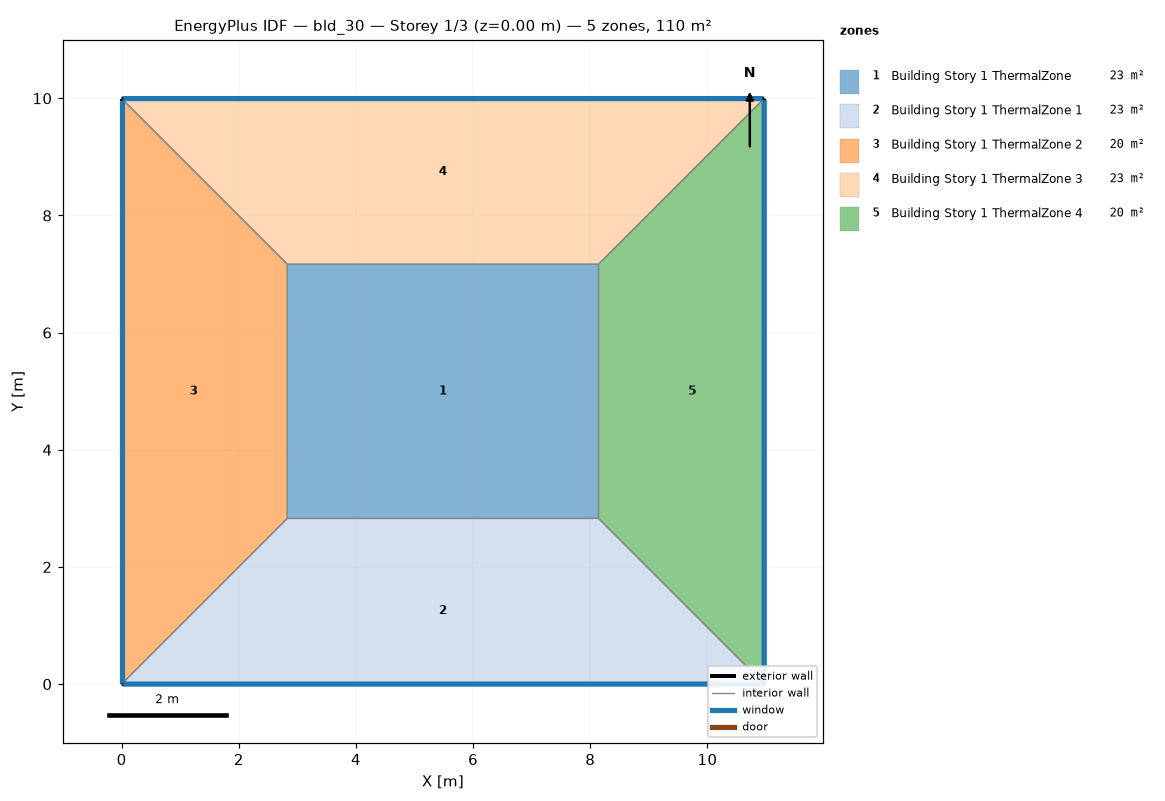
=== STOREY PLAN SPEC (per zone: floor XY polygon, exterior-wall plan segments, windows/doors) ===
zone 1: Building Story 1 ThermalZone  (23.0 m²)
  floor: (8.14, 2.83) (2.83, 2.83) (2.83, 7.17) (8.14, 7.17)
  interior walls: 4
zone 2: Building Story 1 ThermalZone 1  (23.0 m²)
  floor: (10.97, 0.00) (0.00, 0.00) (2.83, 2.83) (8.14, 2.83)
  exterior wall: (0.00, 0.00) – (10.97, 0.00)  [11.0 m]
    window: (0.03, 0.00) – (10.94, 0.00)  [11.8 m²]
  interior walls: 3
zone 3: Building Story 1 ThermalZone 2  (20.3 m²)
  floor: (0.00, 0.00) (-0.00, 10.00) (2.83, 7.17) (2.83, 2.83)
  exterior wall: (-0.00, 10.00) – (0.00, 0.00)  [10.0 m]
    window: (-0.00, 9.97) – (-0.00, 0.03)  [10.8 m²]
  interior walls: 3
zone 4: Building Story 1 ThermalZone 3  (23.0 m²)
  floor: (-0.00, 10.00) (10.97, 10.00) (8.14, 7.17) (2.83, 7.17)
  exterior wall: (10.97, 10.00) – (-0.00, 10.00)  [11.0 m]
    window: (10.94, 10.00) – (0.03, 10.00)  [11.8 m²]
  interior walls: 3
zone 5: Building Story 1 ThermalZone 4  (20.3 m²)
  floor: (10.97, 10.00) (10.97, 0.00) (8.14, 2.83) (8.14, 7.17)
  exterior wall: (10.97, 0.00) – (10.97, 10.00)  [10.0 m]
    window: (10.97, 0.03) – (10.97, 9.97)  [10.8 m²]
  interior walls: 3

=== DERIVED (storey summary) ===
Building: bld_30
Storey: 1 of 3  (floor level z = 0.00 m)
Storey gross floor area: 109.6 m²
Zones on this storey: 5
  - Building Story 1 ThermalZone: floor 23.0 m²
  - Building Story 1 ThermalZone 1: floor 23.0 m²; exterior wall 11.0 m (39.5 m²); 1 window(s) 11.8 m²; WWR 30.0%
  - Building Story 1 ThermalZone 2: floor 20.3 m²; exterior wall 10.0 m (36.0 m²); 1 window(s) 10.8 m²; WWR 30.0%
  - Building Story 1 ThermalZone 3: floor 23.0 m²; exterior wall 11.0 m (39.5 m²); 1 window(s) 11.8 m²; WWR 30.0%
  - Building Story 1 ThermalZone 4: floor 20.3 m²; exterior wall 10.0 m (36.0 m²); 1 window(s) 10.8 m²; WWR 30.0%
Zone adjacency: (none detected)